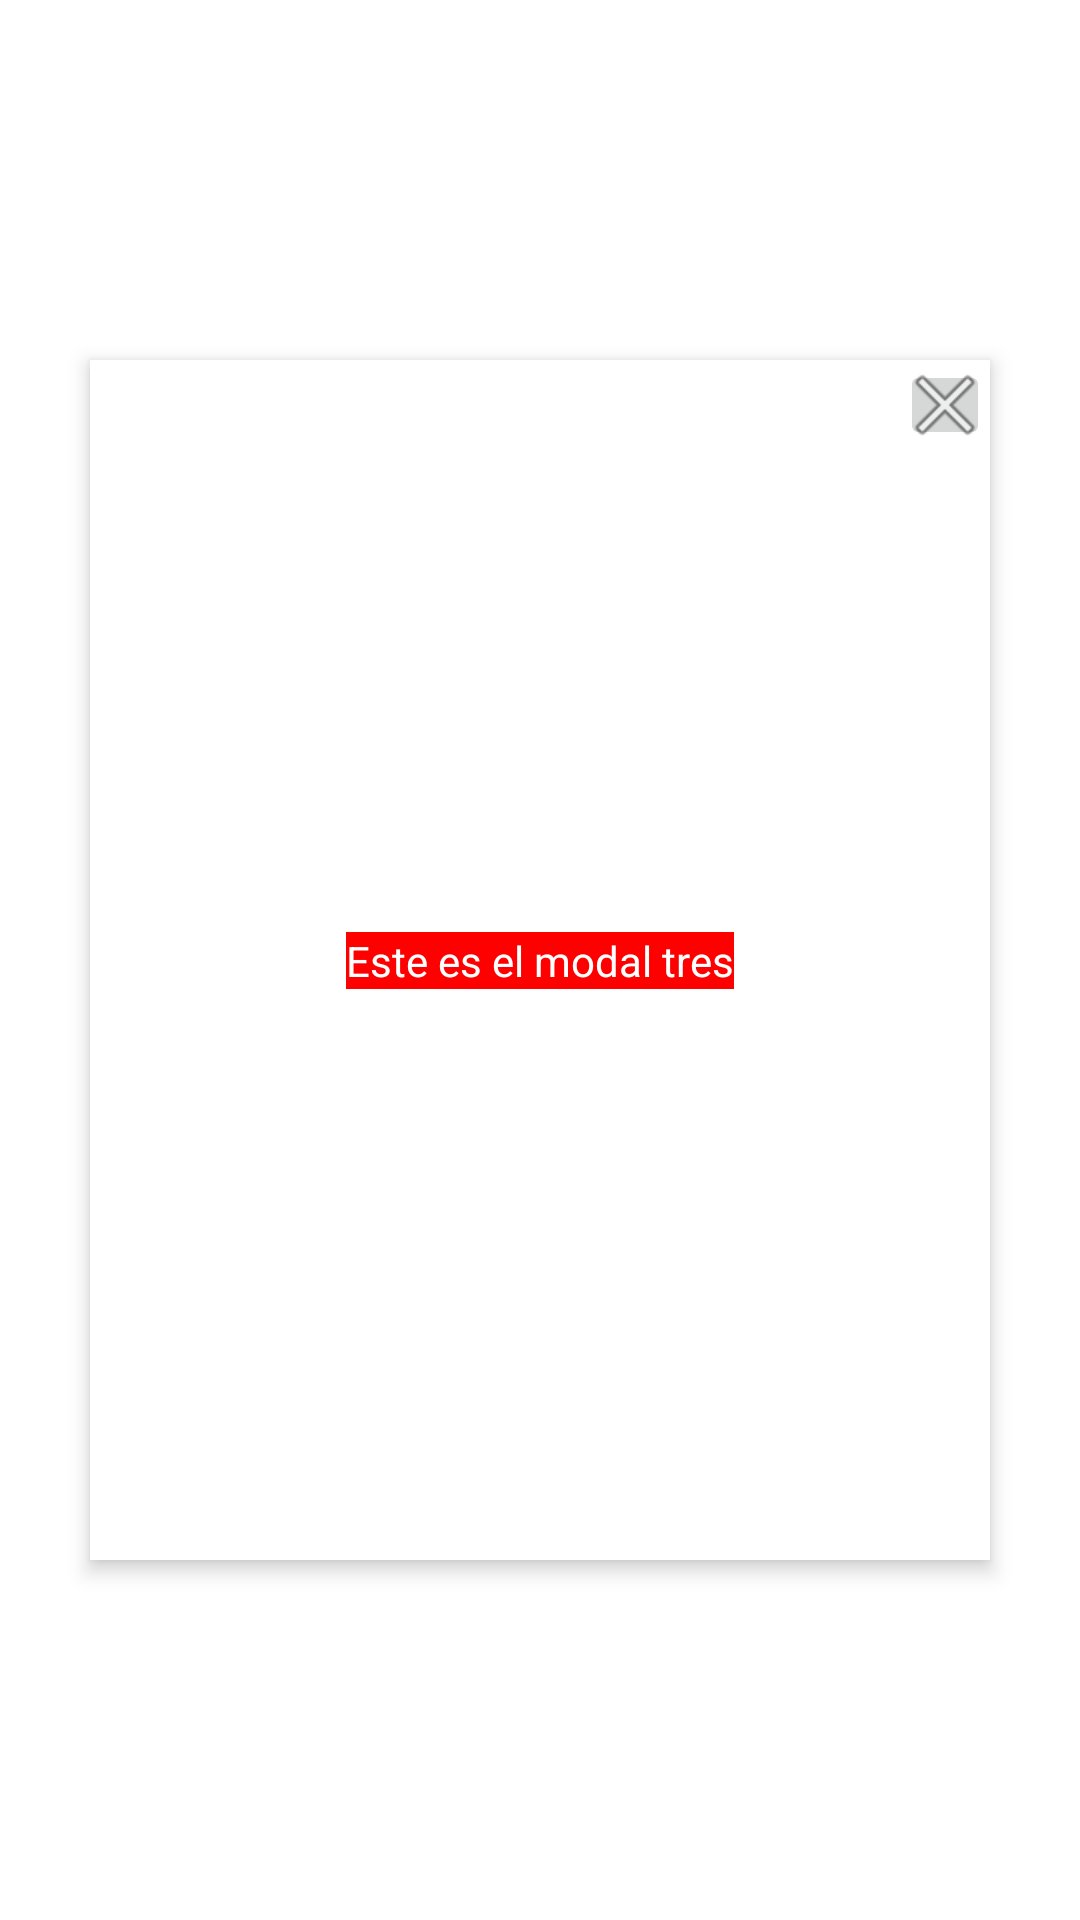

The Android layout XML behind this screen, and the referenced resources:
<!-- AndroidManifest.xml: application theme Theme.ModalManager -->
<!-- res/layout/activity_modal_three.xml -->
<?xml version="1.0" encoding="utf-8"?>
<androidx.constraintlayout.widget.ConstraintLayout
    xmlns:android="http://schemas.android.com/apk/res/android"
    xmlns:app="http://schemas.android.com/apk/res-auto"
    android:layout_width="match_parent"
    android:layout_height="match_parent">

    <androidx.constraintlayout.widget.ConstraintLayout
        android:layout_width="300dp"
        android:layout_height="400dp"
        android:background="#FFFFFF"
        android:elevation="4dp"
        app:layout_constraintBottom_toBottomOf="parent"
        app:layout_constraintEnd_toEndOf="parent"
        app:layout_constraintStart_toStartOf="parent"
        app:layout_constraintTop_toTopOf="parent" >

        <ImageButton
            android:id="@+id/cancel_button"
            android:layout_width="30dp"
            android:layout_height="30dp"
            android:src="@android:drawable/ic_menu_close_clear_cancel"
            app:layout_constraintEnd_toEndOf="parent"
            app:layout_constraintTop_toTopOf="parent" />

        <TextView
            android:layout_width="wrap_content"
            android:layout_height="wrap_content"
            android:text="Este es el modal tres"
            android:background="#FF0000"
            android:textColor="#FFFFFF"
            app:layout_constraintBottom_toBottomOf="parent"
            app:layout_constraintEnd_toEndOf="parent"
            app:layout_constraintStart_toStartOf="parent"
            app:layout_constraintTop_toTopOf="parent" />

    </androidx.constraintlayout.widget.ConstraintLayout>

</androidx.constraintlayout.widget.ConstraintLayout>
<!-- resources referenced by this layout -->
<resources>
  <style name="Theme.ModalManager" parent="Theme.MaterialComponents.DayNight.DarkActionBar">
          
          <item name="colorPrimary">@color/purple_500</item>
          <item name="colorPrimaryVariant">@color/purple_700</item>
          <item name="colorOnPrimary">@color/white</item>
          
          <item name="colorSecondary">@color/teal_200</item>
          <item name="colorSecondaryVariant">@color/teal_700</item>
          <item name="colorOnSecondary">@color/black</item>
          
          <item name="android:statusBarColor" tools:targetApi="l">?attr/colorPrimaryVariant</item>
          
      </style>
  <!-- not gathered from this repository: default colours our renderer supplied (Android Studio template values) -->
  <color name="purple_500">#FF6200EE</color>
  <color name="purple_700">#FF3700B3</color>
  <color name="teal_200">#FF03DAC5</color>
  <color name="teal_700">#FF018786</color>
  <color name="black">#FF000000</color>
  <color name="white">#FFFFFFFF</color>
</resources>
